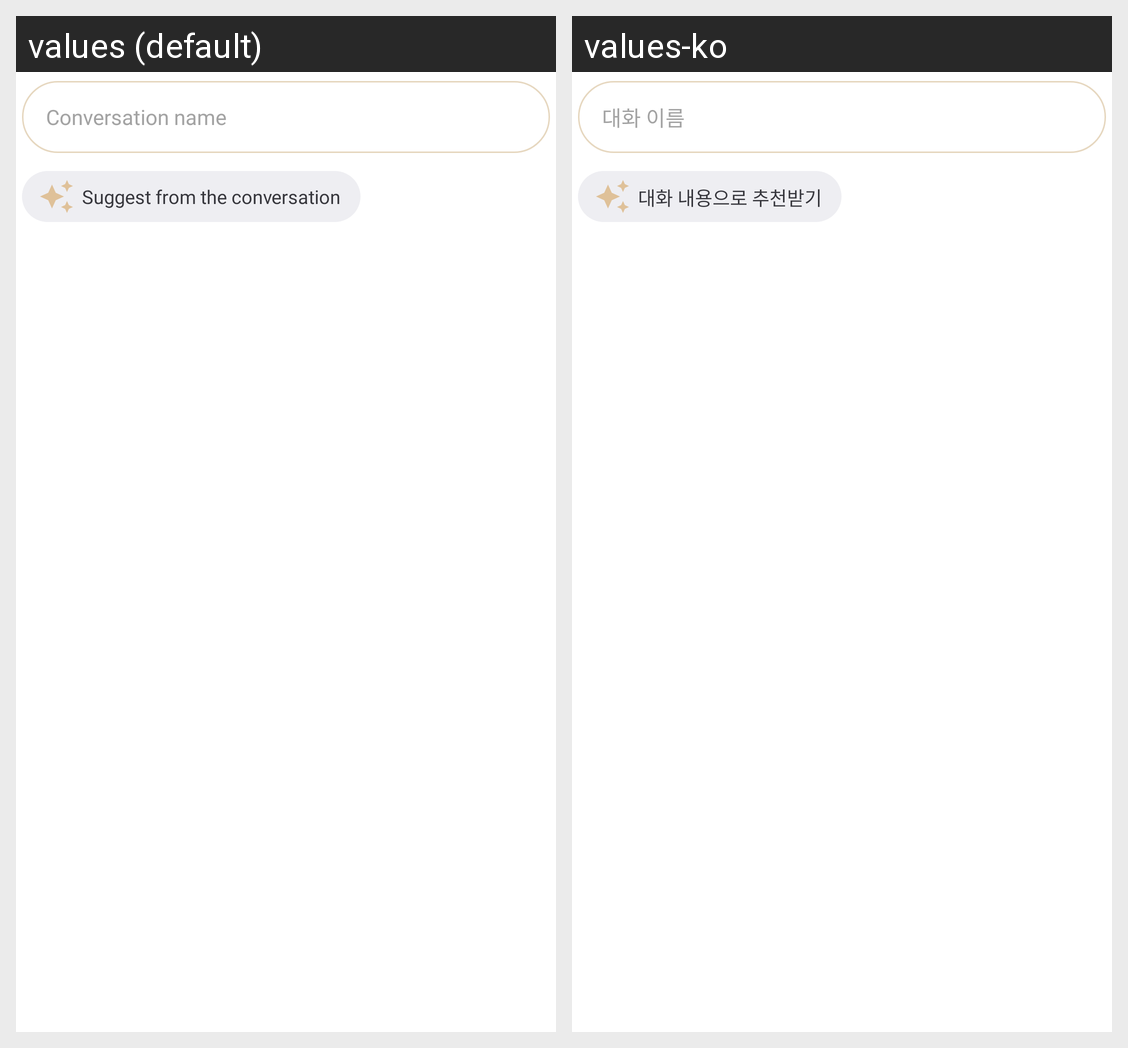

Translations of the strings shown on this Android screen, per locale in the grid:
Android screen res/layout/sheet_agent_rename.xml rendered under 2 locales, left to right: values (default), values-ko. Device: Nexus 5 (rendered at 1080×1920; each locale shown at half size, 540×960, under a caption strip naming it); theme Theme.StarLight.NoActionBar.
Strings drawn on this screen, with the default value and each locale's value (text and hints the layout hard-codes, and strings that could not be matched under every locale, appear in the picture but are not listed):

agent_rename_hint
  values: Conversation name
  values-ko: 대화 이름

agent_rename_suggest
  values: Suggest from the conversation
  values-ko: 대화 내용으로 추천받기
